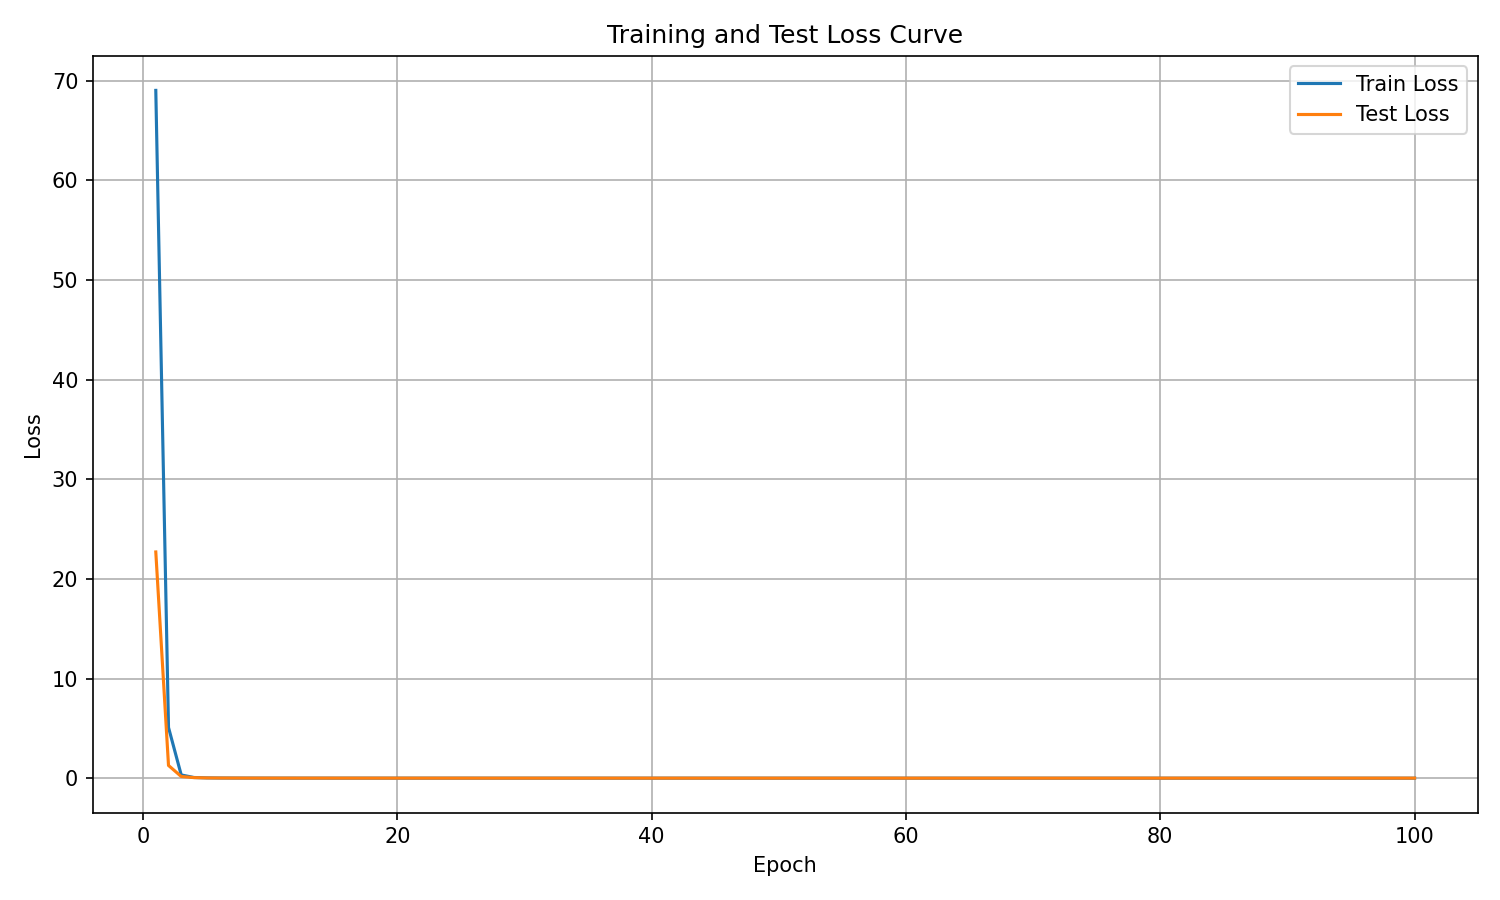

The file beside this chart, header and first rows:
epoch, train_loss, test_loss
1, 69.01, 22.7
2, 5.09, 1.28
3, 0.3271, 0.1726
4, 0.07142, 0.05906
5, 0.03119, 0.03051
6, 0.01933, 0.02122
7, 0.01448, 0.01716
8, 0.01186, 0.0147
9, 0.01029, 0.01347
10, 0.008986, 0.01253
11, 0.008543, 0.01165
12, 0.007625, 0.01118
13, 0.007024, 0.01059
14, 0.007064, 0.01053
15, 0.006348, 0.01011
16, 0.006474, 0.01098
17, 0.006113, 0.009628
18, 0.005679, 0.00946
19, 0.005613, 0.009188
20, 0.005328, 0.008984
21, 0.005226, 0.009234
22, 0.005115, 0.00895
23, 0.004961, 0.008834
24, 0.004869, 0.0086
25, 0.005467, 0.008717
26, 0.004784, 0.008215
27, 0.004703, 0.00842
28, 0.004558, 0.008413
29, 0.004518, 0.008254
30, 0.004414, 0.0091
31, 0.004442, 0.00786
32, 0.004292, 0.008011
33, 0.004296, 0.008064
34, 0.004291, 0.008279
35, 0.004289, 0.008609
36, 0.004153, 0.007986
37, 0.004247, 0.008676
38, 0.004136, 0.007989
39, 0.004208, 0.008109
40, 0.003961, 0.007812
41, 0.003925, 0.008295
42, 0.003873, 0.007736
43, 0.004787, 0.00825
44, 0.004083, 0.00843
45, 0.003944, 0.009361
46, 0.003819, 0.007683
47, 0.003798, 0.008328
48, 0.003679, 0.007665
49, 0.003593, 0.00776
50, 0.003693, 0.007885
51, 0.003575, 0.009025
52, 0.003517, 0.0079
53, 0.003488, 0.008274
54, 0.00348, 0.008175
55, 0.003395, 0.007641
56, 0.003332, 0.007774
57, 0.003364, 0.007828
58, 0.003298, 0.008611
59, 0.003189, 0.008657
60, 0.003169, 0.007466
... 40 more rows
